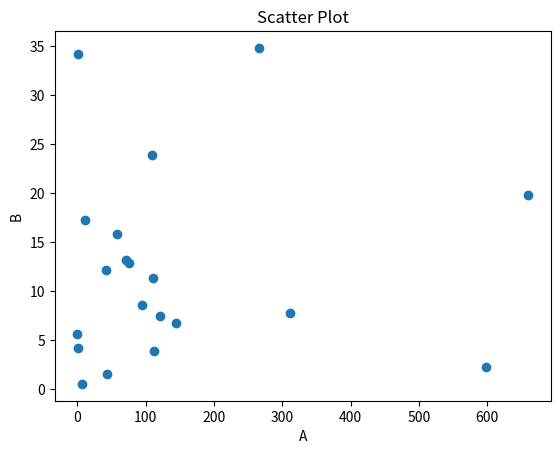

This figure's Python source:
# -*- coding: utf-8 -*-
"""
Created on Fri Mar  4 20:57:06 2022

[redacted]
"""
import matplotlib.pyplot as plt
A = [11.7, 75.3, 6.21, 265.6, 0.31, 43.02, 111.87, 145, 121.2, 95, 111, 42.5, 0.04, 72, 58.1, 659.98, 110.02, 0.78, 598.23, 311.54]
B = [17.20, 12.90, 0.53, 34.80, 4.20, 1.50, 3.90, 6.70, 7.43, 8.60, 11.30, 12.10, 5.6, 13.20, 15.80, 19.80, 23.90, 34.17, 2.30, 7.80]
plt.scatter(A, B)
plt.xlabel('A')
plt.ylabel('B')
plt.title('Scatter Plot')
#%%